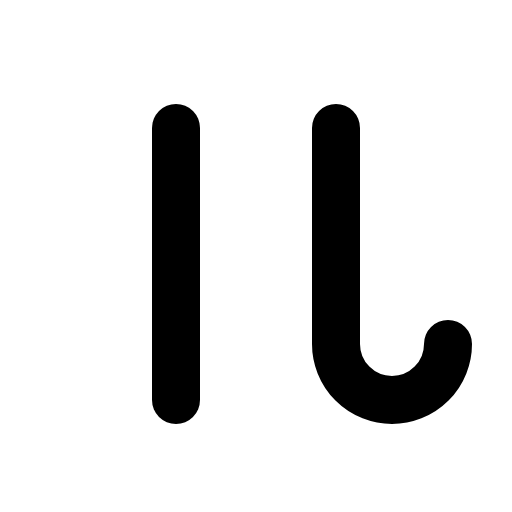
t = 0.00 s
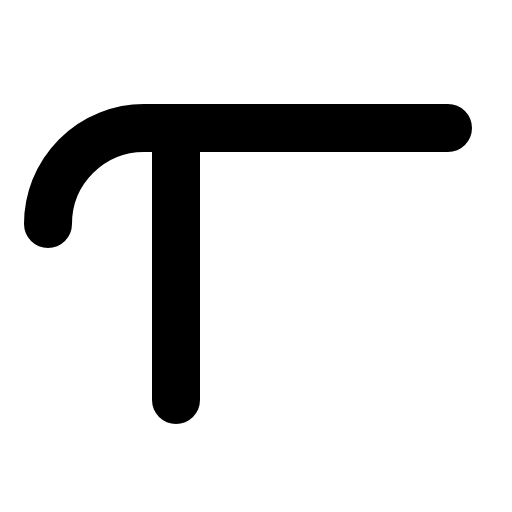
t = 0.60 s
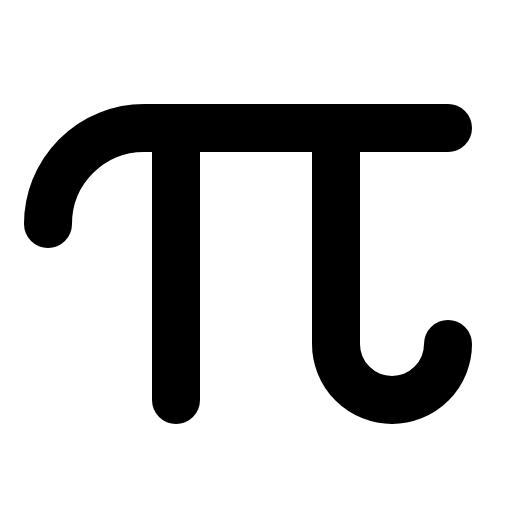
t = 1.35 s
t = 1.73 s: frame unchanged from t = 1.35 s, image omitted
t = 2.48 s: frame unchanged from t = 1.35 s, image omitted
t = 2.85 s: frame unchanged from t = 1.35 s, image omitted

The animated SVG that drew these frames (rendered in a browser with its animation timeline set to each time). Animation: 1 CSS @keyframes rule; one cycle of 3.60 s, repeats indefinitely.

<svg xmlns="http://www.w3.org/2000/svg" viewBox="0 0 256 256">
  <style>
    .draw-line {
      stroke-dasharray: 2000;
      stroke-dashoffset: 0;
    }
    svg:hover .draw-line {
      animation: phosphor-draw-in 3s ease-in-out infinite alternate;
    }
    @keyframes phosphor-draw-in {
      0%   { stroke-dashoffset: 2000; }
      50%  { stroke-dashoffset: 0; }
      100% { stroke-dashoffset: 0; }
    }
  </style><rect width="256" height="256" fill="none"/><path d="M224,64H72a48,48,0,0,0-48,48" fill="none" stroke="currentColor" stroke-linecap="round" stroke-linejoin="round" stroke-width="24" class="draw-line" pathLength="1" style="animation-delay: 0s"/><line x1="88" y1="64" x2="88" y2="200" fill="none" stroke="currentColor" stroke-linecap="round" stroke-linejoin="round" stroke-width="24" class="draw-line" pathLength="1" style="animation-delay: 0.3s"/><path d="M224,172a28,28,0,0,1-56,0V64" fill="none" stroke="currentColor" stroke-linecap="round" stroke-linejoin="round" stroke-width="24" class="draw-line" pathLength="1" style="animation-delay: 0.6s"/></svg>
